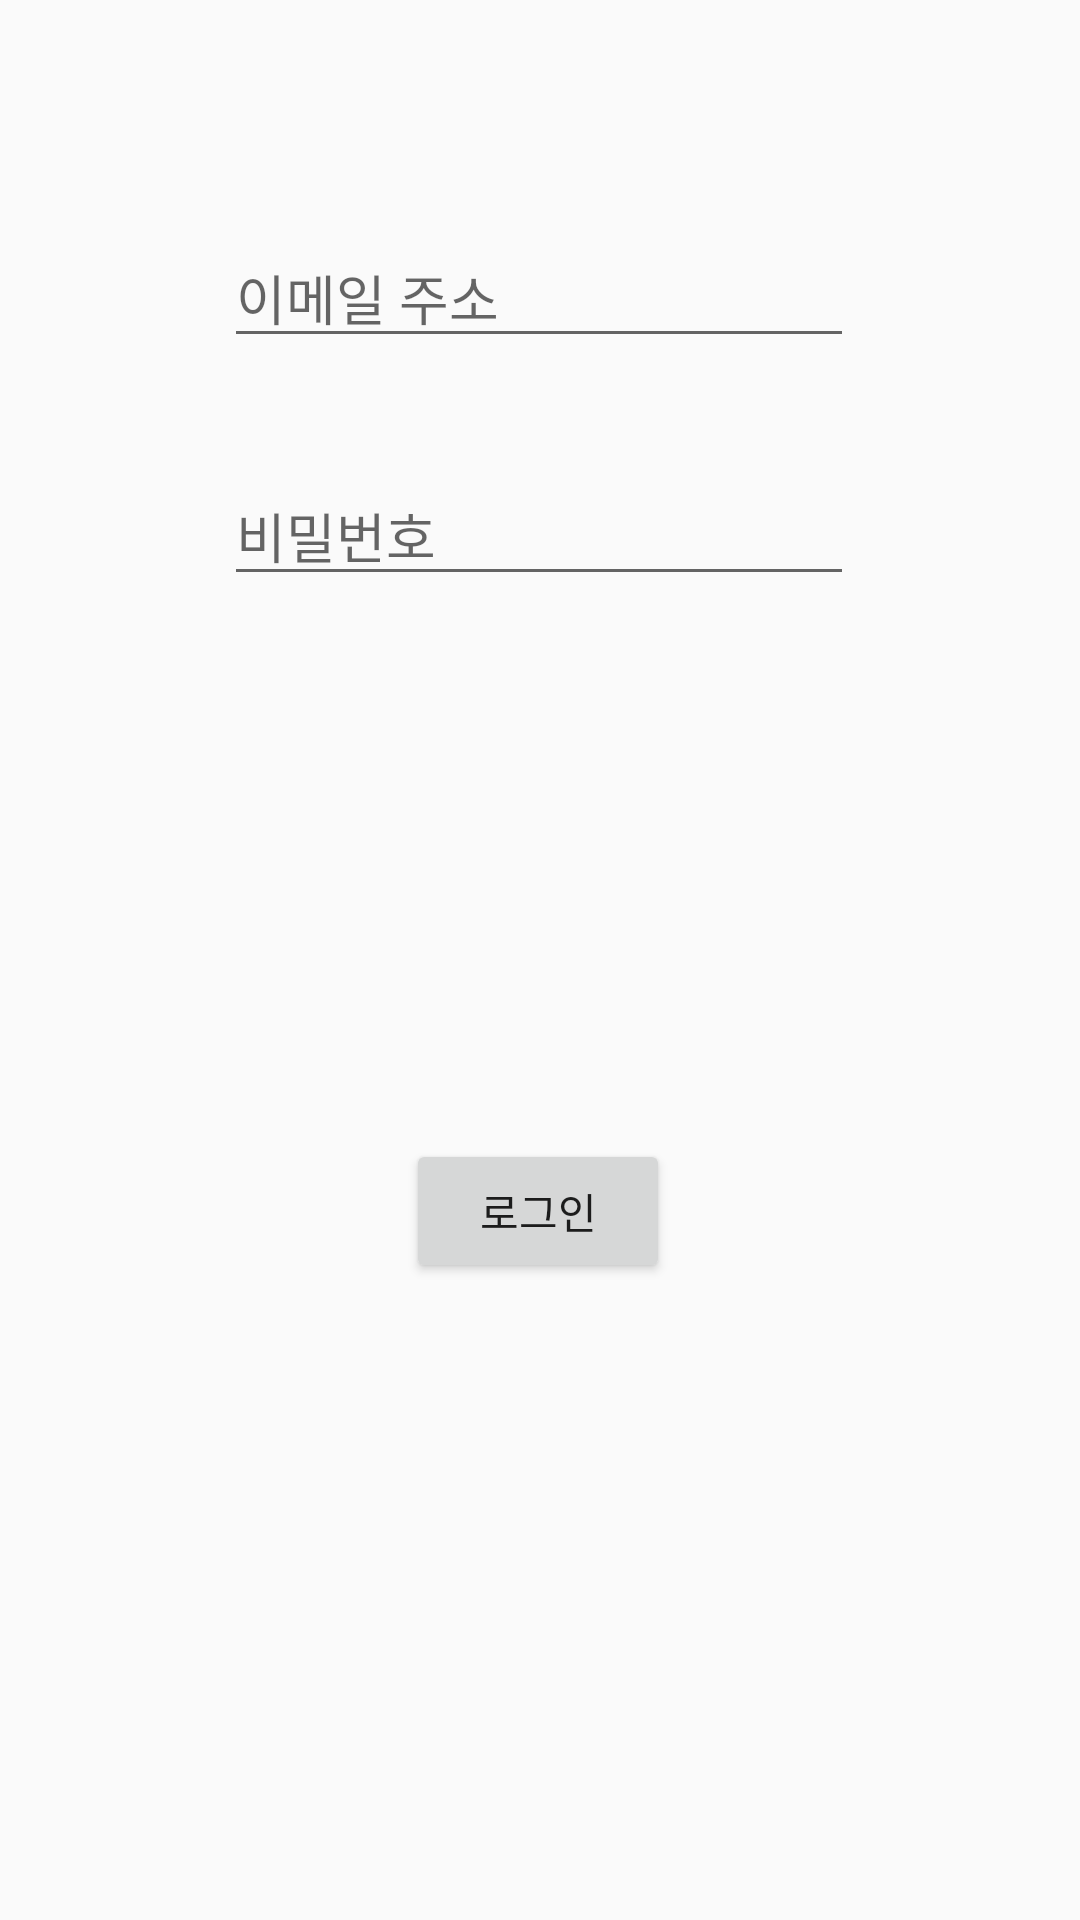

This screen was rendered from an Android layout file. Write that file and the resources it references.
<!-- AndroidManifest.xml: application theme Theme.20220315_MyChattingApp02 -->
<!-- res/layout/activity_log_in.xml -->
<?xml version="1.0" encoding="utf-8"?>
<androidx.constraintlayout.widget.ConstraintLayout xmlns:android="http://schemas.android.com/apk/res/android"
    xmlns:app="http://schemas.android.com/apk/res-auto"
    xmlns:tools="http://schemas.android.com/tools"
    android:layout_width="match_parent"
    android:layout_height="match_parent"
    tools:context=".LogInActivity">

    <EditText
        android:hint="이메일 주소"
        android:id="@+id/email_editText"
        android:layout_width="wrap_content"
        android:layout_height="wrap_content"
        android:layout_marginTop="76dp"
        android:ems="10"
        android:inputType="textPersonName"
        app:layout_constraintEnd_toEndOf="parent"
        app:layout_constraintHorizontal_bias="0.497"
        app:layout_constraintStart_toStartOf="parent"
        app:layout_constraintTop_toTopOf="parent" />

    <EditText
        android:hint="비밀번호"
        android:id="@+id/password_editText"
        android:layout_width="wrap_content"
        android:layout_height="wrap_content"
        android:layout_marginTop="36dp"
        android:ems="10"
        android:inputType="textPersonName"
        app:layout_constraintEnd_toEndOf="parent"
        app:layout_constraintHorizontal_bias="0.497"
        app:layout_constraintStart_toStartOf="parent"
        app:layout_constraintTop_toBottomOf="@+id/email_editText" />

    <Button
        android:id="@+id/login_button_login"
        android:layout_width="wrap_content"
        android:layout_height="wrap_content"
        android:layout_marginTop="60dp"
        android:text="로그인"
        app:layout_constraintBottom_toBottomOf="parent"
        app:layout_constraintEnd_toEndOf="parent"
        app:layout_constraintHorizontal_bias="0.498"
        app:layout_constraintStart_toStartOf="parent"
        app:layout_constraintTop_toBottomOf="@+id/password_editText"
        app:layout_constraintVertical_bias="0.363" />
</androidx.constraintlayout.widget.ConstraintLayout>
<!-- resources referenced by this layout -->
<resources>
  <style name="Theme.20220315_MyChattingApp02" parent="Theme.AppCompat.DayNight">
          
          <item name="colorPrimary">@color/purple_500</item>
          <item name="colorPrimaryVariant">@color/purple_700</item>
          <item name="colorOnPrimary">@color/white</item>
          
          <item name="colorSecondary">@color/teal_200</item>
          <item name="colorSecondaryVariant">@color/teal_700</item>
          <item name="colorOnSecondary">@color/black</item>
          
          <item name="android:statusBarColor" tools:targetApi="l">?attr/colorPrimaryVariant</item>
          
      </style>
  <!-- not gathered from this repository: default colours our renderer supplied (Android Studio template values) -->
  <color name="purple_500">#FF6200EE</color>
  <color name="purple_700">#FF3700B3</color>
  <color name="teal_200">#FF03DAC5</color>
  <color name="teal_700">#FF018786</color>
  <color name="black">#FF000000</color>
  <color name="white">#FFFFFFFF</color>
</resources>
